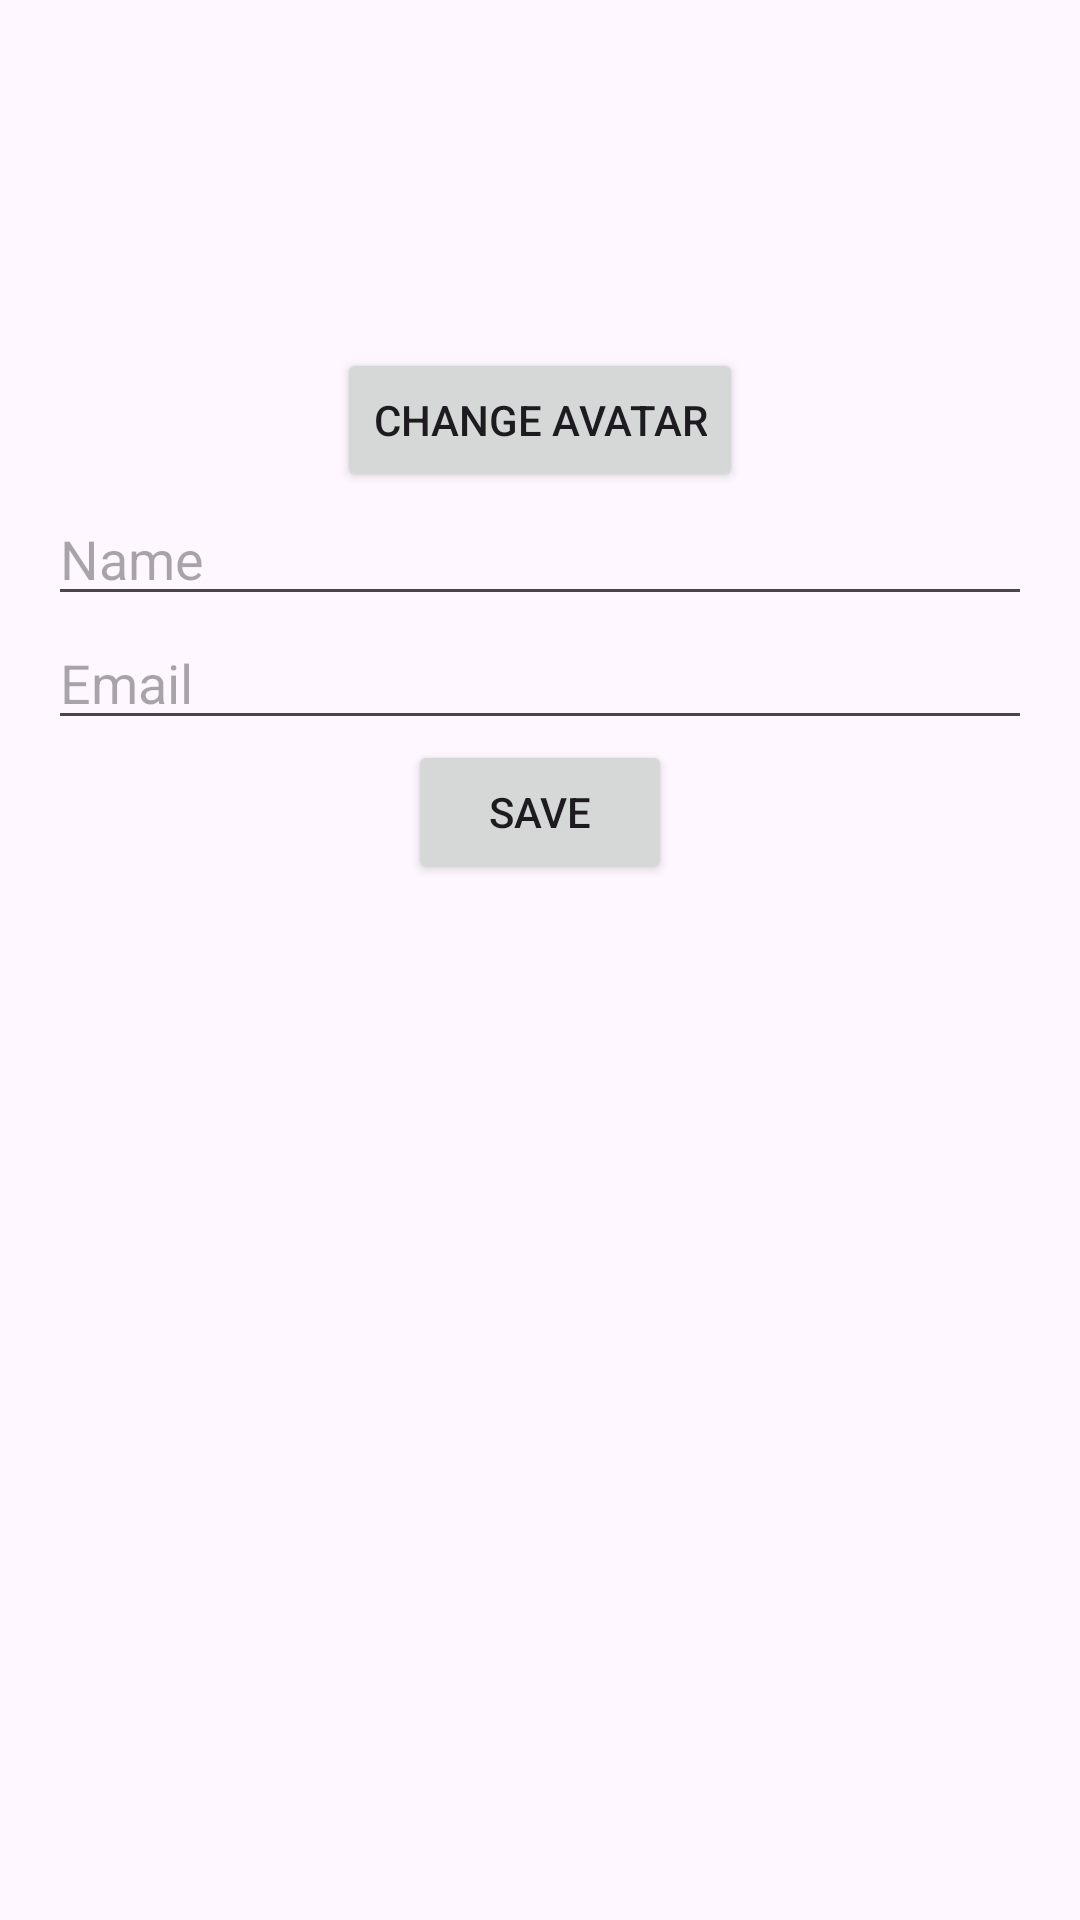

Reconstruct the res/layout file that produces this screen, plus the resources it refers to.
<!-- AndroidManifest.xml: application theme Theme.EasySaleApp -->
<!-- res/layout/fragment_add_user.xml -->
<?xml version="1.0" encoding="utf-8"?>
<layout xmlns:android="http://schemas.android.com/apk/res/android"
    xmlns:app="http://schemas.android.com/apk/res-auto">

    <androidx.constraintlayout.widget.ConstraintLayout
        android:layout_width="match_parent"
        android:layout_height="match_parent"
        android:padding="16dp">

        <ImageView
            android:id="@+id/imageViewAvatar"
            android:layout_width="100dp"
            android:layout_height="100dp"
            android:layout_marginBottom="16dp"
            app:layout_constraintTop_toTopOf="parent"
            app:layout_constraintStart_toStartOf="parent"
            app:layout_constraintEnd_toEndOf="parent"/>

        <Button
            android:id="@+id/buttonChangeAvatar"
            android:layout_width="wrap_content"
            android:layout_height="wrap_content"
            android:text="Change Avatar"
            app:layout_constraintTop_toBottomOf="@id/imageViewAvatar"
            app:layout_constraintStart_toStartOf="parent"
            app:layout_constraintEnd_toEndOf="parent"/>

        <EditText
            android:id="@+id/editTextName"
            android:layout_width="0dp"
            android:layout_height="wrap_content"
            android:hint="Name"
            android:inputType="textPersonName"
            app:layout_constraintTop_toBottomOf="@id/buttonChangeAvatar"
            app:layout_constraintStart_toStartOf="parent"
            app:layout_constraintEnd_toEndOf="parent"/>

        <EditText
            android:id="@+id/editTextEmail"
            android:layout_width="0dp"
            android:layout_height="wrap_content"
            android:hint="Email"
            android:inputType="textEmailAddress"
            app:layout_constraintTop_toBottomOf="@id/editTextName"
            app:layout_constraintStart_toStartOf="parent"
            app:layout_constraintEnd_toEndOf="parent"/>

        <Button
            android:id="@+id/buttonSave"
            android:layout_width="wrap_content"
            android:layout_height="wrap_content"
            android:text="Save"
            app:layout_constraintTop_toBottomOf="@id/editTextEmail"
            app:layout_constraintStart_toStartOf="parent"
            app:layout_constraintEnd_toEndOf="parent"/>

    </androidx.constraintlayout.widget.ConstraintLayout>

</layout>
<!-- resources referenced by this layout -->
<resources>
  <style name="Theme.EasySaleApp" parent="Base.Theme.EasySaleApp" />
  <style name="Base.Theme.EasySaleApp" parent="Theme.Material3.DayNight.NoActionBar">
          
          
      </style>
</resources>
